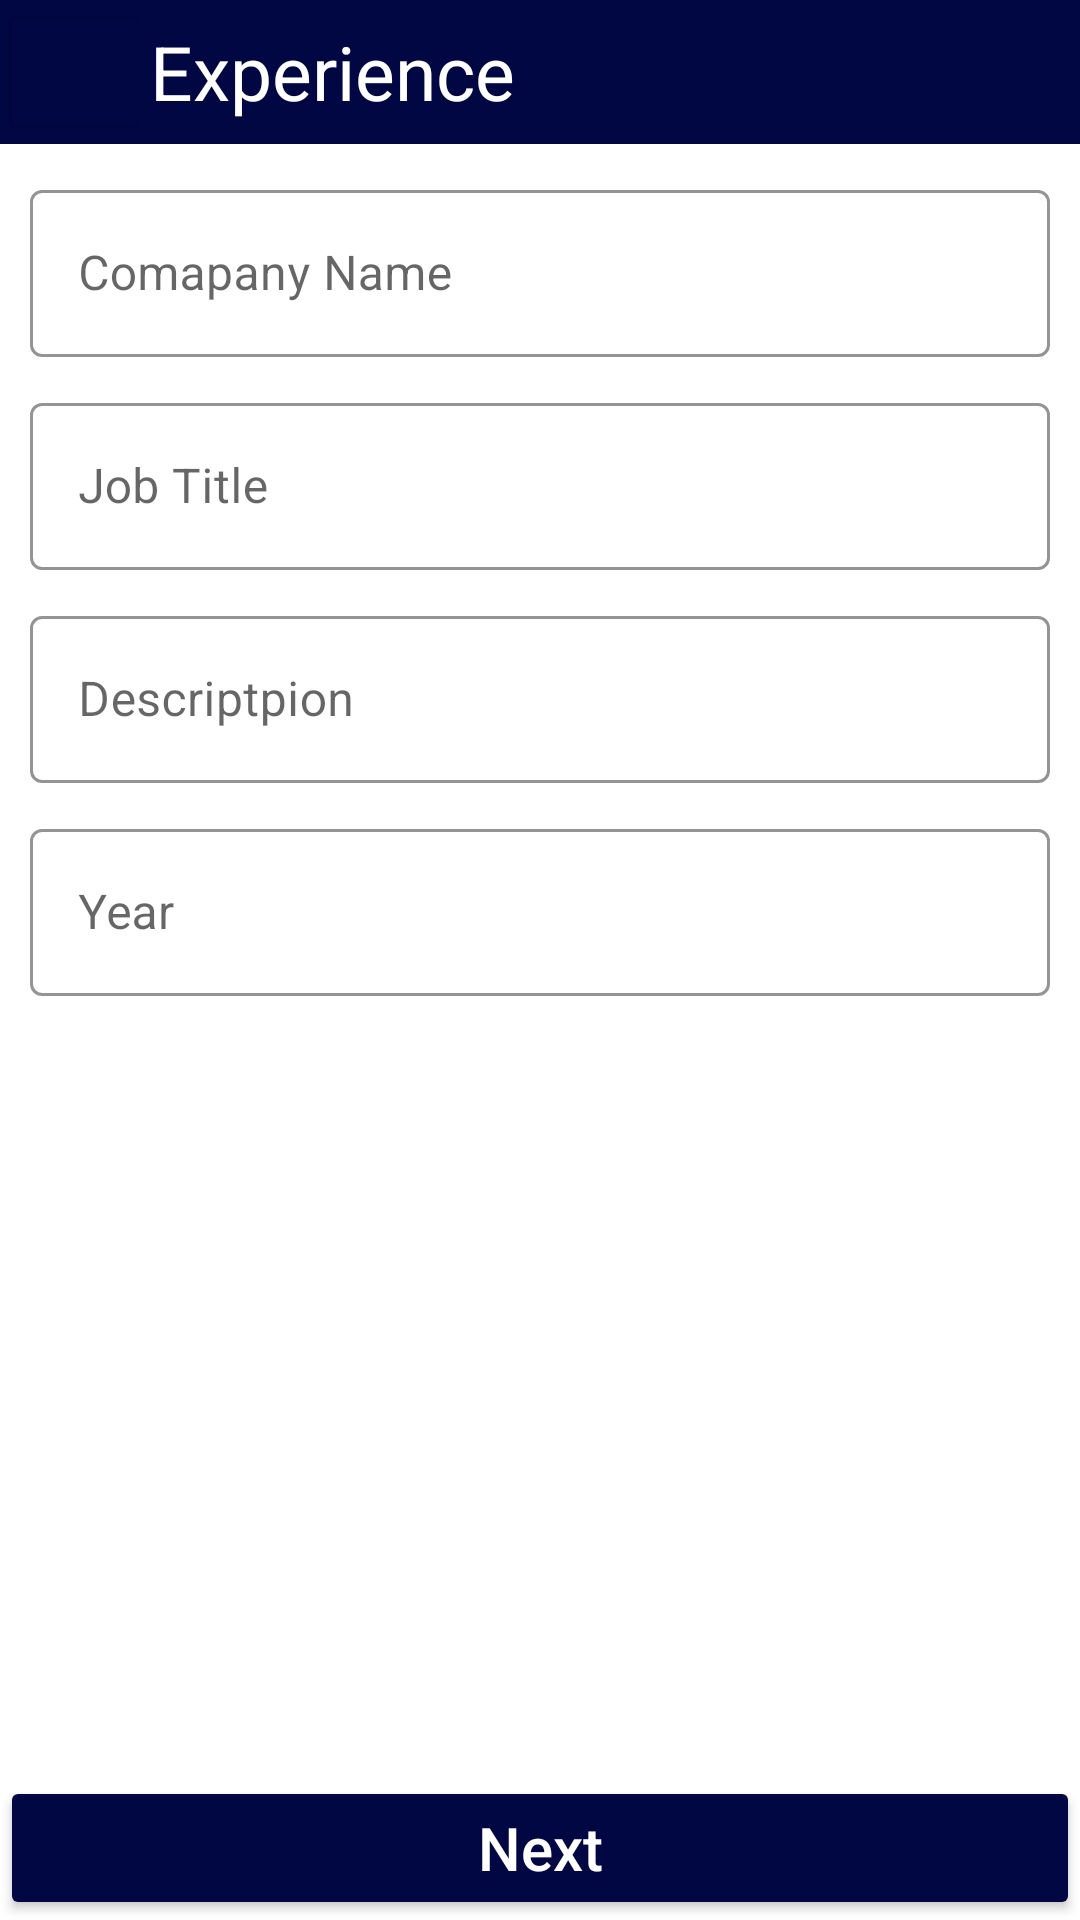

Produce the Android XML layout that renders to this screen, including the resource entries it uses.
<!-- AndroidManifest.xml: application theme Theme.Resume_Maker -->
<!-- res/layout/activity_experience_detail.xml -->
<?xml version="1.0" encoding="utf-8"?>
<LinearLayout xmlns:android="http://schemas.android.com/apk/res/android"
    xmlns:app="http://schemas.android.com/apk/res-auto"
    xmlns:tools="http://schemas.android.com/tools"
    android:layout_width="match_parent"
    android:layout_height="match_parent"
    android:orientation="vertical"
    tools:context=".Experience_detail">

    <LinearLayout
        android:layout_width="match_parent"
        android:layout_height="wrap_content"
        android:background="@color/main_color"
        android:orientation="horizontal">

        <Button
            android:id="@+id/back"
            android:layout_width="50dp"
            android:layout_height="wrap_content"
            android:backgroundTint="@color/main_color"
            android:drawableLeft="@drawable/back" />

        <TextView
            android:layout_width="wrap_content"
            android:layout_height="wrap_content"
            android:layout_gravity="center"
            android:text="Experience"
            android:textColor="@color/white"
            android:textSize="@dimen/heading" />

    </LinearLayout>

    <LinearLayout
        android:layout_width="match_parent"
        android:layout_height="wrap_content"
        android:layout_margin="@dimen/margin"
        android:orientation="vertical">

        <LinearLayout
            android:layout_width="match_parent"
            android:layout_height="wrap_content">

            <com.google.android.material.textfield.TextInputLayout
                style="@style/Widget.MaterialComponents.TextInputLayout.OutlinedBox"
                android:layout_width="match_parent"
                android:layout_height="wrap_content"
                android:hint="Comapany Name"
                app:boxStrokeColor="@color/main_color"
                app:hintTextColor="@color/main_color">

                <com.google.android.material.textfield.TextInputEditText
                    android:id="@+id/company"
                    android:layout_width="match_parent"
                    android:layout_height="wrap_content"
                    android:inputType="textCapWords" />

            </com.google.android.material.textfield.TextInputLayout>

        </LinearLayout>

        <LinearLayout
            android:layout_width="match_parent"
            android:layout_height="wrap_content">

            <com.google.android.material.textfield.TextInputLayout
                style="@style/Widget.MaterialComponents.TextInputLayout.OutlinedBox"
                android:layout_width="match_parent"
                android:layout_height="wrap_content"
                android:hint="Job Title"
                app:boxStrokeColor="@color/main_color"
                app:hintTextColor="@color/main_color"
                android:layout_marginTop="@dimen/margin">

                <com.google.android.material.textfield.TextInputEditText
                    android:id="@+id/job"
                    android:layout_width="match_parent"
                    android:layout_height="wrap_content"
                    android:inputType="textCapWords" />

            </com.google.android.material.textfield.TextInputLayout>

        </LinearLayout>

        <LinearLayout
            android:layout_width="match_parent"
            android:layout_height="wrap_content">

            <com.google.android.material.textfield.TextInputLayout
                style="@style/Widget.MaterialComponents.TextInputLayout.OutlinedBox"
                android:layout_width="match_parent"
                android:layout_height="wrap_content"
                android:hint="Descriptpion"
                app:boxStrokeColor="@color/main_color"
                app:hintTextColor="@color/main_color"
                android:layout_marginTop="@dimen/margin">

                <com.google.android.material.textfield.TextInputEditText
                    android:id="@+id/description"
                    android:layout_width="match_parent"
                    android:layout_height="wrap_content"
                    android:inputType="textMultiLine" />

            </com.google.android.material.textfield.TextInputLayout>

        </LinearLayout>

        <LinearLayout
            android:layout_width="match_parent"
            android:layout_height="wrap_content">

            <com.google.android.material.textfield.TextInputLayout
                style="@style/Widget.MaterialComponents.TextInputLayout.OutlinedBox"
                android:layout_width="match_parent"
                android:layout_height="wrap_content"
                android:hint="Year"
                app:boxStrokeColor="@color/main_color"
                app:hintTextColor="@color/main_color"
                android:layout_marginTop="@dimen/margin">

                <com.google.android.material.textfield.TextInputEditText
                    android:id="@+id/year"
                    android:layout_width="match_parent"
                    android:layout_height="wrap_content"
                    android:inputType="date" />

            </com.google.android.material.textfield.TextInputLayout>

        </LinearLayout>

    </LinearLayout>

    <LinearLayout
        android:layout_width="match_parent"
        android:layout_height="match_parent"
        android:orientation="horizontal">

        <Button
            android:id="@+id/next"
            android:layout_width="match_parent"
            android:layout_height="wrap_content"
            android:layout_gravity="bottom"
            android:backgroundTint="@color/main_color"
            android:text="Next"
            android:textAllCaps="false"
            android:textColor="@color/white"
            android:textSize="20dp" />

    </LinearLayout>


</LinearLayout>
<!-- resources referenced by this layout -->
<resources>
  <color name="main_color">#000743</color>
  <color name="white">#FFFFFFFF</color>
  <dimen name="heading">25dp</dimen>
  <dimen name="margin">10dp</dimen>
  <style name="Theme.Resume_Maker" parent="Theme.MaterialComponents.DayNight.NoActionBar">
          
          <item name="colorPrimary">@color/main_color</item>
          <item name="colorPrimaryVariant">@color/main_color</item>
          <item name="colorOnPrimary">@color/white</item>
          
          <item name="colorSecondary">@color/main_color</item>
          <item name="colorSecondaryVariant">@color/main_color</item>
          <item name="colorOnSecondary">@color/black</item>
          <item name="android:windowLightStatusBar" tools:ignore="NewApi">false</item>
          
          <item name="android:statusBarColor" tools:targetApi="l">?attr/colorPrimaryVariant</item>
          
      </style>
  <color name="black">#FF000000</color>
</resources>
